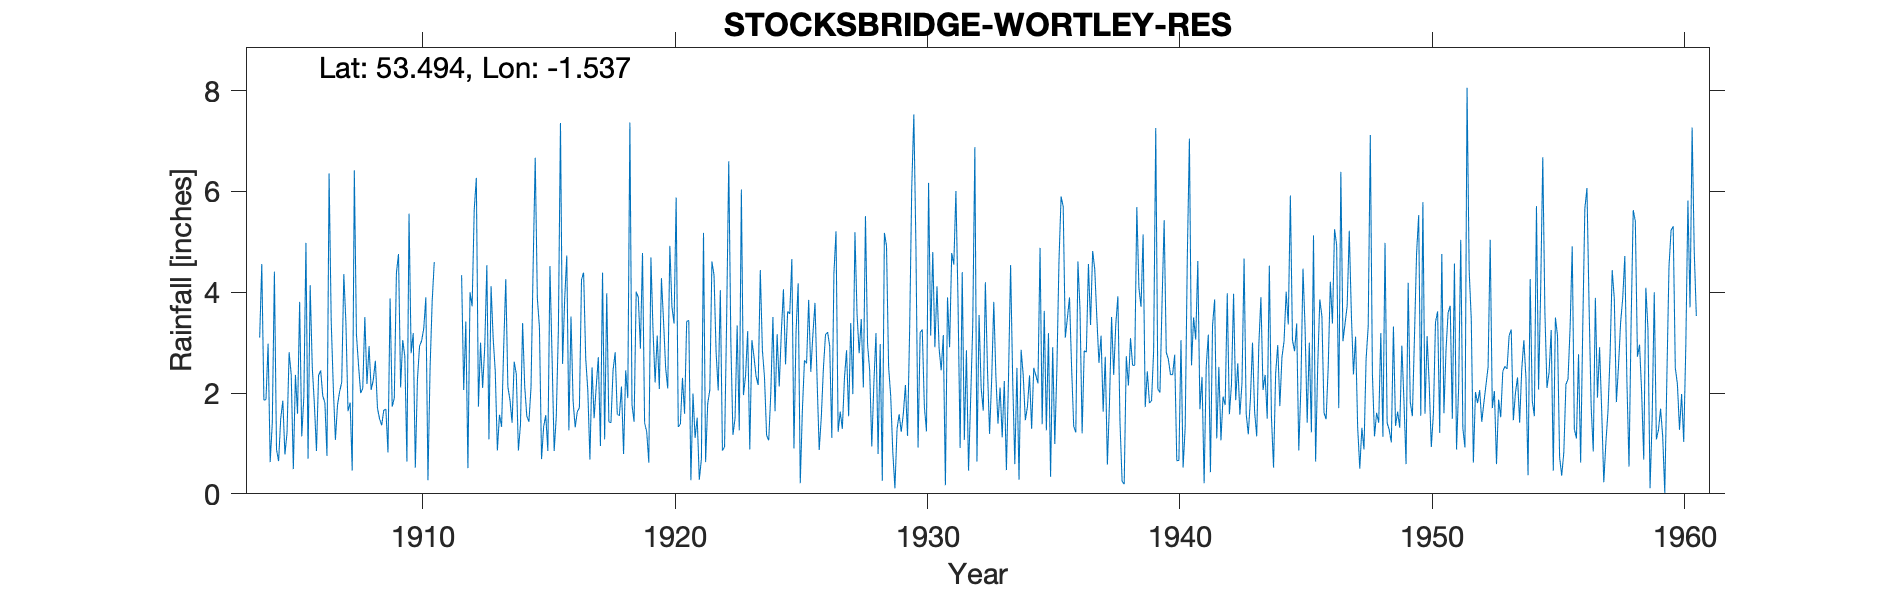

The file beside this chart, header and first rows:
WORTLEY (RESERVOIR), , , , , , , , , , , , , , , , , , , , , , , 
Grid ref, SK308998, Long, -1.537, Lat, 53.49, Elevation, 700, ft, , , , , , , , , , , , , , , 
Station no, 3144, , , , , , , , , , , , , , , , , , , , , , 
, 1900, 1901, 1902, 1903, 1904, 1905, 1906, 1907, 1908, 1909, 1910, 1911, 1912, 1913, 1914, 1915, 1916, 1917, 1918, 1919, 1920, 1921, 1922
January, , , , , 3.1, 0.78, 4.14, 1.07, 2, 1.68, 2.79, , 4.34, 4.54, 1.41, 3.89, 2.58, 2.05, 2.45, 3.9, 3.43, 3.44, 4.34
February, , , , , 4.56, 1.21, 2.52, 1.76, 2.09, 0.82, 3.19, , 2.06, 1.08, 2.62, 3.3, 3.86, 0.68, 2.81, 2.88, 2.5, 0.27, 2.8
March, , , , , 1.86, 2.81, 1.78, 2.03, 3.51, 3.88, 0.52, , 3.42, 4.12, 2.38, 0.69, 4.73, 2.51, 1.58, 4.78, 2.09, 1.99, 2.05
April, , , , , 1.87, 2.36, 0.85, 2.21, 2.18, 1.73, 2.27, , 0.51, 3.09, 0.86, 1.33, 1.26, 1.5, 1.55, 1.41, 4.92, 1.11, 4.04
May, , , , , 2.98, 0.49, 2.35, 4.36, 2.93, 1.9, 2.93, , 4, 2.43, 1.38, 1.56, 3.52, 2.13, 2.13, 1.23, 3.71, 1.51, 0.86
June, , , , , 0.63, 2.36, 2.45, 3.39, 2.06, 4.38, 3.04, , 3.72, 0.86, 3.39, 0.85, 1.84, 2.71, 0.79, 0.62, 3.38, 0.28, 0.93
July, , , , , 1.41, 1.59, 1.94, 1.64, 2.26, 4.76, 3.28, , 5.64, 1.57, 2.13, 4.52, 1.32, 0.95, 2.45, 4.69, 5.88, 0.69, 3.46
August, , , , , 4.41, 3.81, 1.81, 1.81, 2.64, 2.11, 3.9, , 6.27, 1.33, 1.54, 2.72, 1.63, 4.39, 1.9, 3.24, 1.33, 5.18, 6.6
September, , , , , 0.88, 1.14, 0.75, 0.46, 1.7, 3.05, 0.27, , 1.73, 2.9, 1.43, 0.85, 1.71, 1.08, 7.37, 2.21, 1.38, 0.63, 3
October, , , , , 0.65, 1.92, 6.36, 6.42, 1.49, 2.73, 2.48, , 3, 4.26, 2.12, 1.53, 4.25, 3.98, 1.77, 3.14, 2.3, 1.79, 1.17
November, , , , , 1.49, 4.98, 3.44, 3.16, 1.36, 0.64, 3.81, , 2.1, 2.12, 4.51, 3.24, 4.39, 1.43, 1.43, 2.08, 1.59, 2.06, 1.5
December, , , , , 1.85, 0.7, 2.11, 2.55, 1.66, 5.56, 4.6, , 2.92, 1.86, 6.67, 7.36, 2.69, 1.41, 4.01, 4.28, 3.42, 4.61, 3.34
Total, , , , , 25.69, 24.15, 30.5, 30.86, 25.88, 33.24, 33.08, , 39.71, 30.16, 30.44, 31.84, 33.78, 24.82, 30.24, 34.46, 35.93, 23.56, 34.09
1919 Mar transcription error, , , , , , , , , , , , , , , , , , , , , , , 
